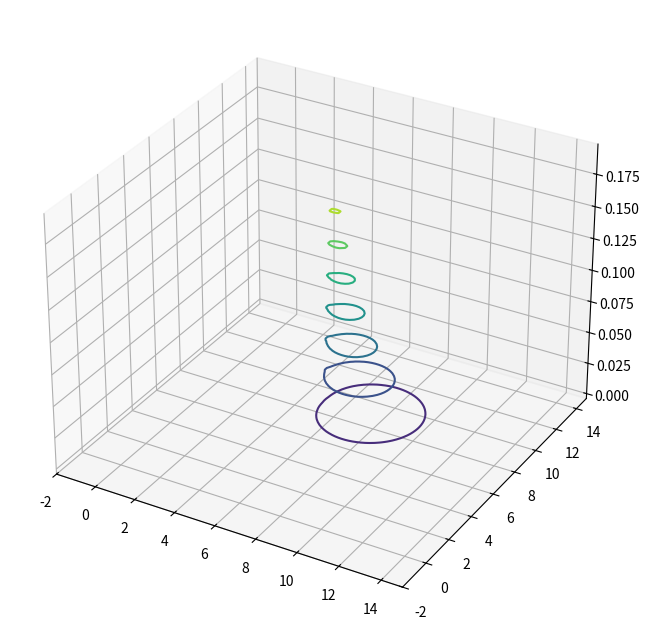

This figure's Python source:
import math
import numpy as np
import matplotlib.pyplot as plt
from scipy.stats import vonmises
#-----CONST------
POTENTIAL_MAX = 10
POTENTIAL_MIN = -10
WEIGHT_OBST = 1
WEIGHT_GOAL = 1
dt = 0.01
d_star = 0.5
speed = 0.2
Nobs = 10
#----Params------
# obs_poss = [[5,6]]
# obs_vels = [[0,0]]
obs_poss = [[6.5,6.5]]
obs_vels = [[2.,0.]]
# obs_poss = [[5.,10.],[5.,5.],[8.,2.],[2.,6.],]
# obs_poss = np.array([[0,2],[12,4],[0,6],[12,8],[0,10]],dtype=np.float64)
# obs_vels = np.array([[0.5,-.0],[-0.5,-0.],[.5,0],[-.5,-0],[.5,0]])
# obs_poss = np.array([[i*0.5+2.5,5] for i in range(20)],dtype=np.float64)
# obs_vels = np.array([[0,0.] for _ in range(20)])
# goal_poss = [[10.,10.],[0.,0]]
goal_poss = [[10.,10.]]
# robs_poss = [[0.,0.],[10.,10.]]
robs_poss = [[0.,0.]]

robs_routes = [[i] for i in robs_poss]
obs_routes = [obs_poss[-1].copy()]
def calc_pot(x,y,obs_poss):
    out_pot = 0
    d = lambda x,y:np.sqrt(np.power(x[0]-y[0],2) + np.power(x[1]-y[1],2))
    for i,obs_pos in enumerate(obs_poss):
        vel = obs_vels[i]
        vel_dot = np.sqrt(vel[0]**2+vel[1]**2)
        obs_pot = 0
        theta = np.arctan2(vel[1],vel[0])
        ang = np.arctan2(y-obs_pos[1],x-obs_pos[0])
        von = 3*vonmises.pdf(theta-ang,vel_dot+1e-10)
        # von = 1
        obs_pot = von*np.exp(-d(obs_pos,[x,y])/2.)/(2*np.pi)
        out_pot += WEIGHT_OBST * obs_pot

    return out_pot

getcolum = lambda x,i:list(map(lambda y:y[i],x))
pot = lambda x,y:calc_pot(x,y,obs_poss)

#---contour------
X,Y = np.meshgrid(np.linspace(-2,15,100),np.linspace(15,-2,100))
Z = calc_pot(X,Y,obs_poss)
Z = np.vectorize(lambda x:POTENTIAL_MAX if x > POTENTIAL_MAX else x)(Z)
Z = np.vectorize(lambda x:POTENTIAL_MIN if x < POTENTIAL_MIN else x)(Z)

# fig,ax = plt.subplots(1,1)
fig = plt.figure(figsize = (8, 8))
ax = fig.add_subplot(111, projection='3d')

# cont_pot = ax.contour(X,Y,Z)
# ax.plot_surface(X,Y,Z,cmap='viridis')
ax.contour(X,Y,Z)
ax.set_xlim(-2,15)
ax.set_ylim(-2,15)
# ax.set_aspect("equal")
print(vonmises.pdf(np.pi/2,3.99))
plt.show()

